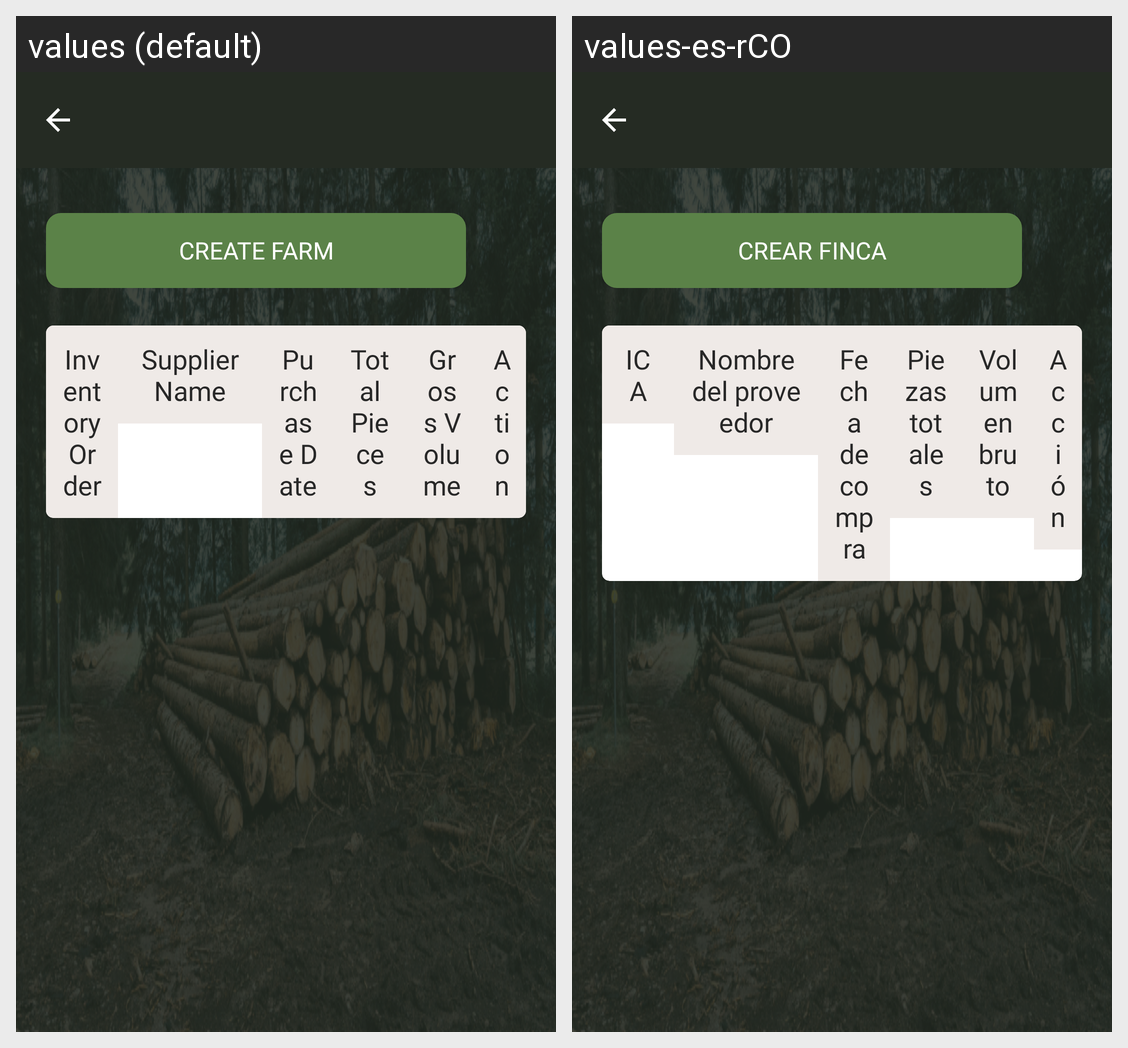

Translations of the strings shown on this Android screen, per locale in the grid:
Android screen res/layout/activity_farm.xml rendered under 2 locales, left to right: values (default), values-es-rCO. Device: Nexus 5 (rendered at 1080×1920; each locale shown at half size, 540×960, under a caption strip naming it); theme Theme.CodrinGreenReception.
Strings drawn on this screen, with the default value and each locale's value (text and hints the layout hard-codes, and strings that could not be matched under every locale, appear in the picture but are not listed):

create_farm
  values: Create Farm
  values-es-rCO: Crear Finca

inventory_order
  values: Inventory Order
  values-es-rCO: ICA

supplier_name
  values: Supplier Name
  values-es-rCO: Nombre del proveedor

purchase_date
  values: Purchase Date
  values-es-rCO: Fecha de compra

total_pieces
  values: Total Pieces
  values-es-rCO: Piezas totales

total_gross_volume
  values: Gross Volume
  values-es-rCO: Volumen bruto

action
  values: Action
  values-es-rCO: Acción
